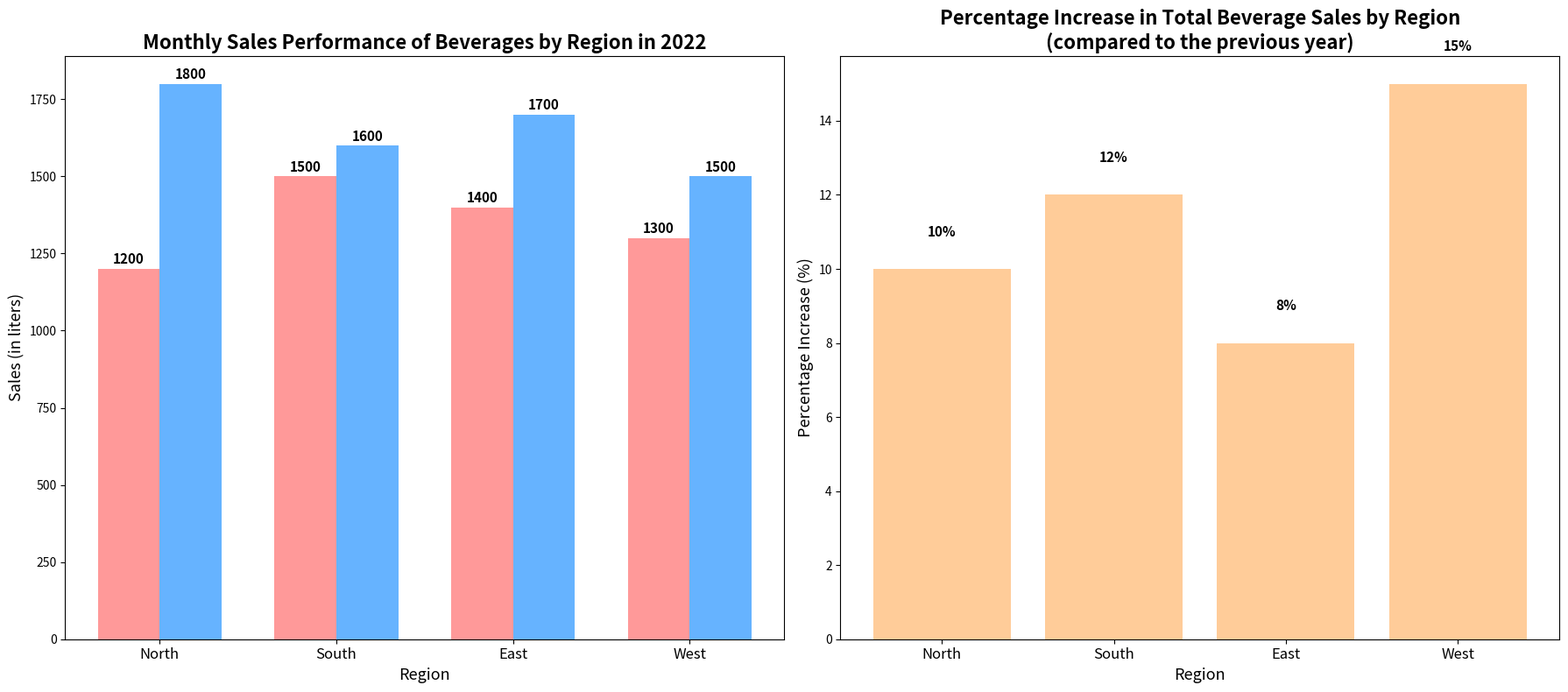

The matplotlib source for this figure:
import matplotlib.pyplot as plt
import numpy as np

regions = ['North', 'South', 'East', 'West']
fruit_juice_sales = [1200, 1500, 1400, 1300]
soda_sales = [1800, 1600, 1700, 1500]
percentage_increase = [10, 12, 8, 15]

x = np.arange(len(regions))
width = 0.35

fig, (ax1, ax2) = plt.subplots(1, 2, figsize=(18, 8))

bars1 = ax1.bar(x - width/2, fruit_juice_sales, width, color='#ff9999')
bars2 = ax1.bar(x + width/2, soda_sales, width, color='#66b3ff')

ax1.set_title('Monthly Sales Performance of Beverages by Region in 2022', fontsize=16, fontweight='bold')
ax1.set_xlabel('Region', fontsize=13)
ax1.set_ylabel('Sales (in liters)', fontsize=13)
ax1.set_xticks(x)
ax1.set_xticklabels(regions, fontsize=12)

def add_labels(ax, bars):
    for bar in bars:
        yval = bar.get_height()
        ax.text(bar.get_x() + bar.get_width() / 2.0, yval + 30, int(yval), va='center', ha='center', fontsize=11, fontweight='bold', color='black')

add_labels(ax1, bars1)
add_labels(ax1, bars2)

bars3 = ax2.bar(x, percentage_increase, color='#ffcc99')

ax2.set_title('Percentage Increase in Total Beverage Sales by Region\n(compared to the previous year)', fontsize=16, fontweight='bold')
ax2.set_xlabel('Region', fontsize=13)
ax2.set_ylabel('Percentage Increase (%)', fontsize=13)
ax2.set_xticks(x)
ax2.set_xticklabels(regions, fontsize=12)

for bar in bars3:
    yval = bar.get_height()
    ax2.text(bar.get_x() + bar.get_width() / 2.0, yval + 1, f'{yval}%', va='center', ha='center', fontsize=11, fontweight='bold', color='black')

plt.tight_layout()
plt.show()
